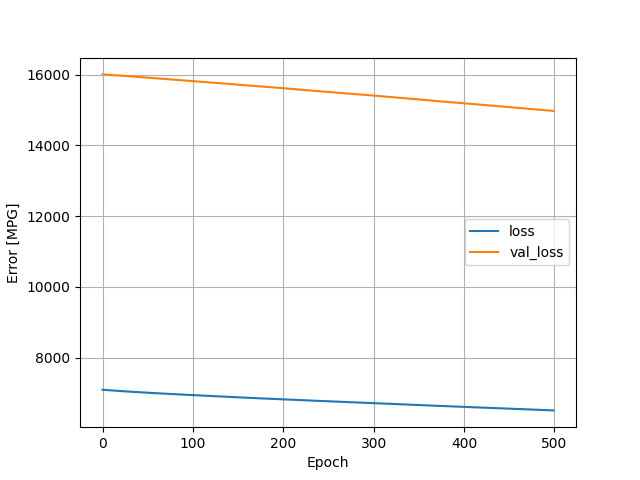

Source data for this figure (header and first rows):
, loss, val_loss, epoch
0, 7095, 16007, 0
1, 7093, 16006, 1
2, 7091, 16004, 2
3, 7088, 16003, 3
4, 7086, 16001, 4
5, 7084, 16000, 5
6, 7082, 15998, 6
7, 7080, 15997, 7
8, 7079, 15995, 8
9, 7077, 15993, 9
10, 7075, 15991, 10
11, 7073, 15990, 11
12, 7071, 15989, 12
13, 7069, 15987, 13
14, 7067, 15985, 14
15, 7065, 15983, 15
16, 7063, 15981, 16
17, 7062, 15980, 17
18, 7060, 15978, 18
19, 7058, 15976, 19
20, 7056, 15975, 20
21, 7055, 15973, 21
22, 7053, 15970, 22
23, 7052, 15969, 23
24, 7050, 15967, 24
25, 7048, 15965, 25
26, 7047, 15963, 26
27, 7045, 15961, 27
28, 7044, 15959, 28
29, 7043, 15958, 29
30, 7041, 15956, 30
31, 7039, 15954, 31
32, 7038, 15952, 32
33, 7036, 15951, 33
34, 7034, 15949, 34
35, 7033, 15947, 35
36, 7031, 15945, 36
37, 7030, 15944, 37
38, 7028, 15942, 38
39, 7027, 15939, 39
40, 7025, 15937, 40
41, 7023, 15936, 41
42, 7022, 15933, 42
43, 7020, 15932, 43
44, 7019, 15930, 44
45, 7017, 15928, 45
46, 7016, 15927, 46
47, 7014, 15925, 47
48, 7013, 15922, 48
49, 7011, 15921, 49
50, 7010, 15919, 50
51, 7008, 15917, 51
52, 7007, 15915, 52
53, 7005, 15913, 53
54, 7004, 15911, 54
55, 7002, 15909, 55
56, 7001, 15907, 56
57, 6999, 15905, 57
58, 6998, 15903, 58
59, 6996, 15901, 59
... 440 more rows
